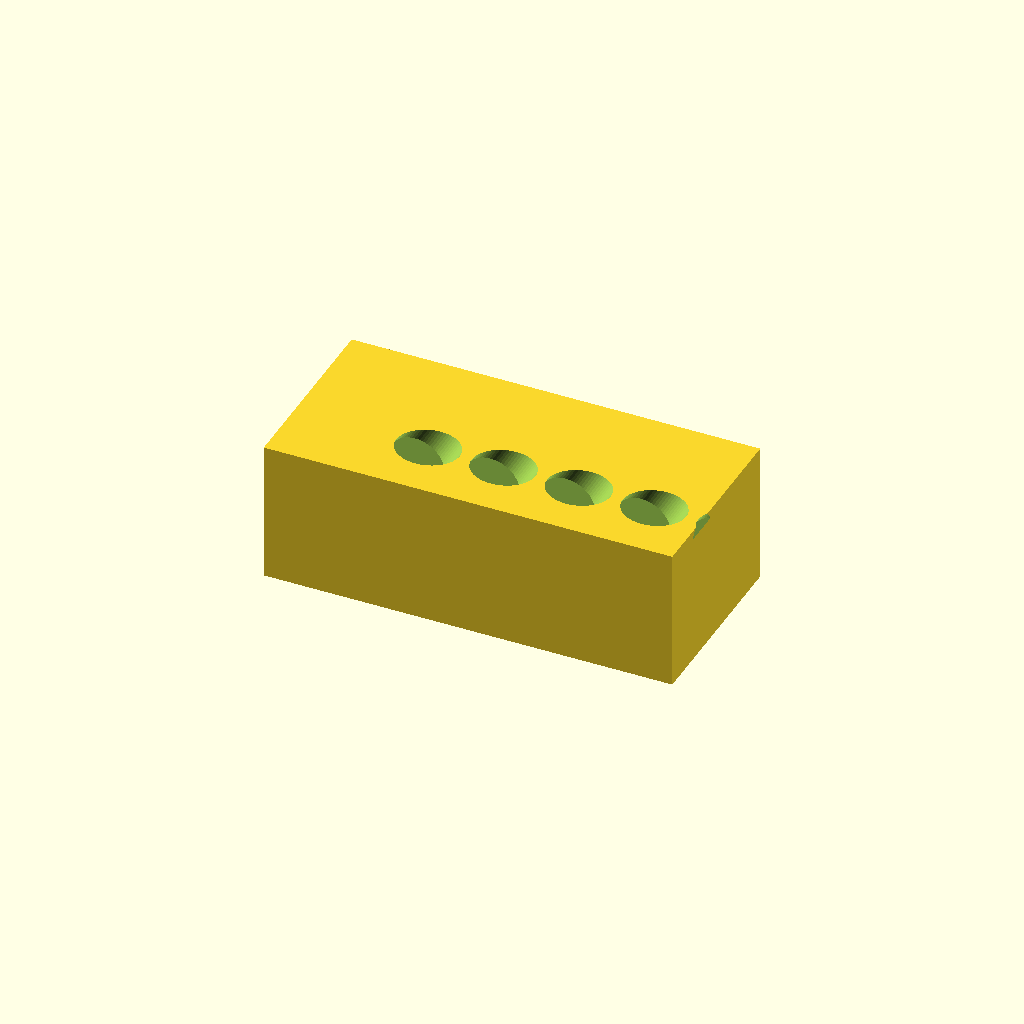
Cell 1: rendered with the file's own defaults.
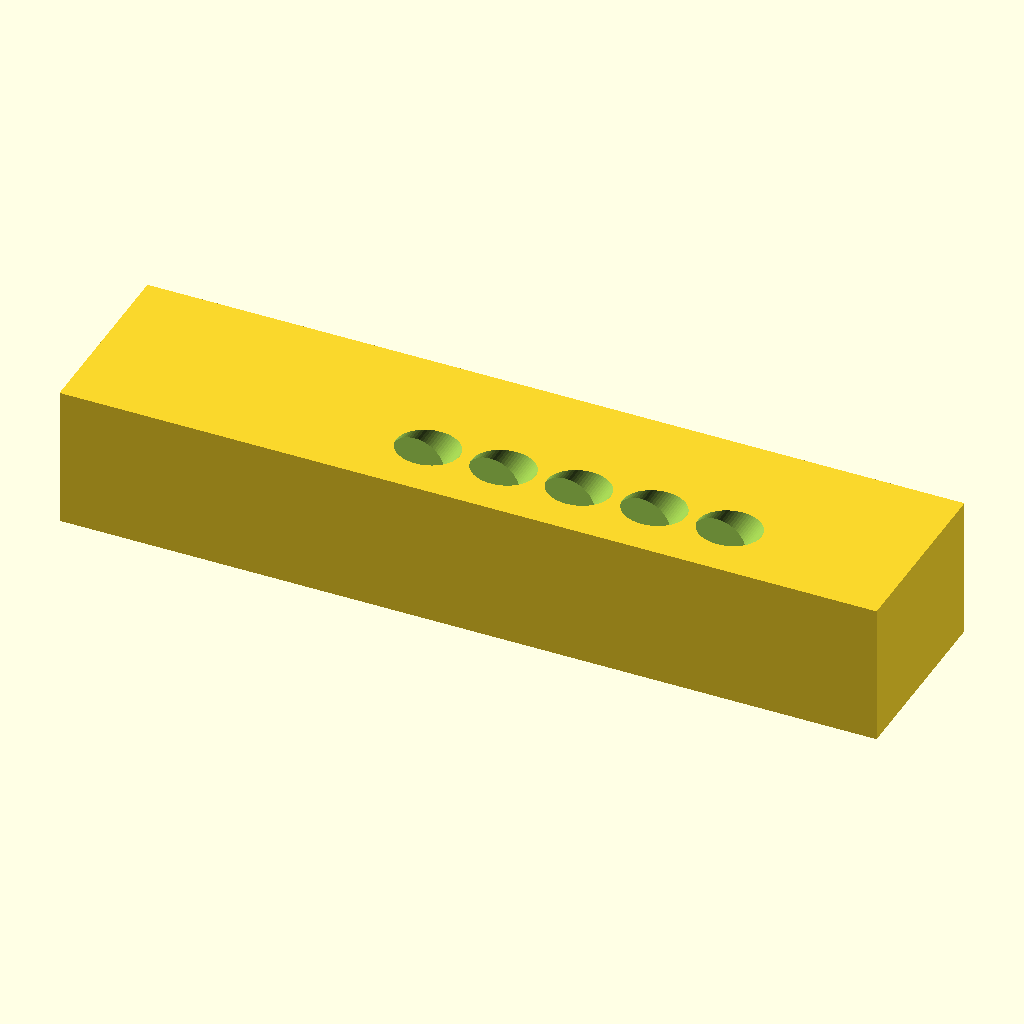
Cell 2: L = 260 (everything else at default).
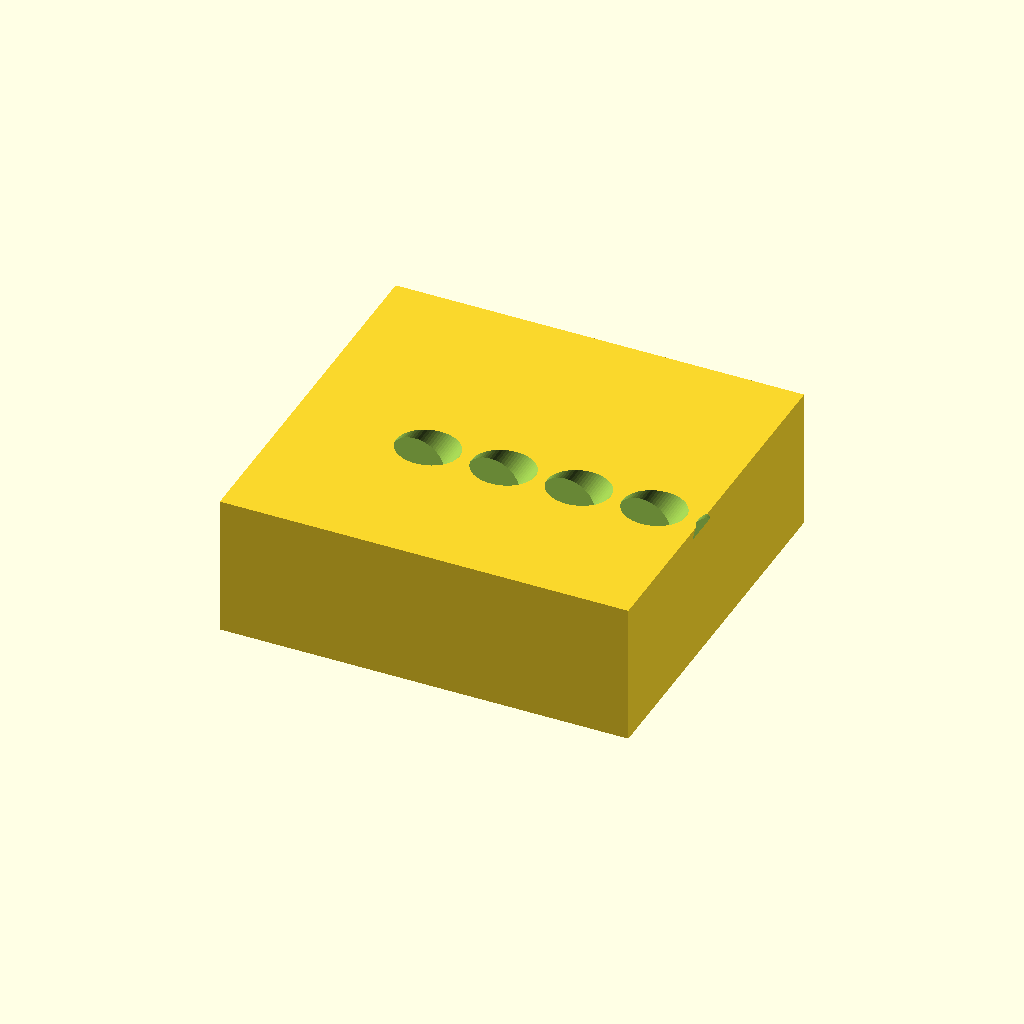
Cell 3: W = 120 (everything else at default).
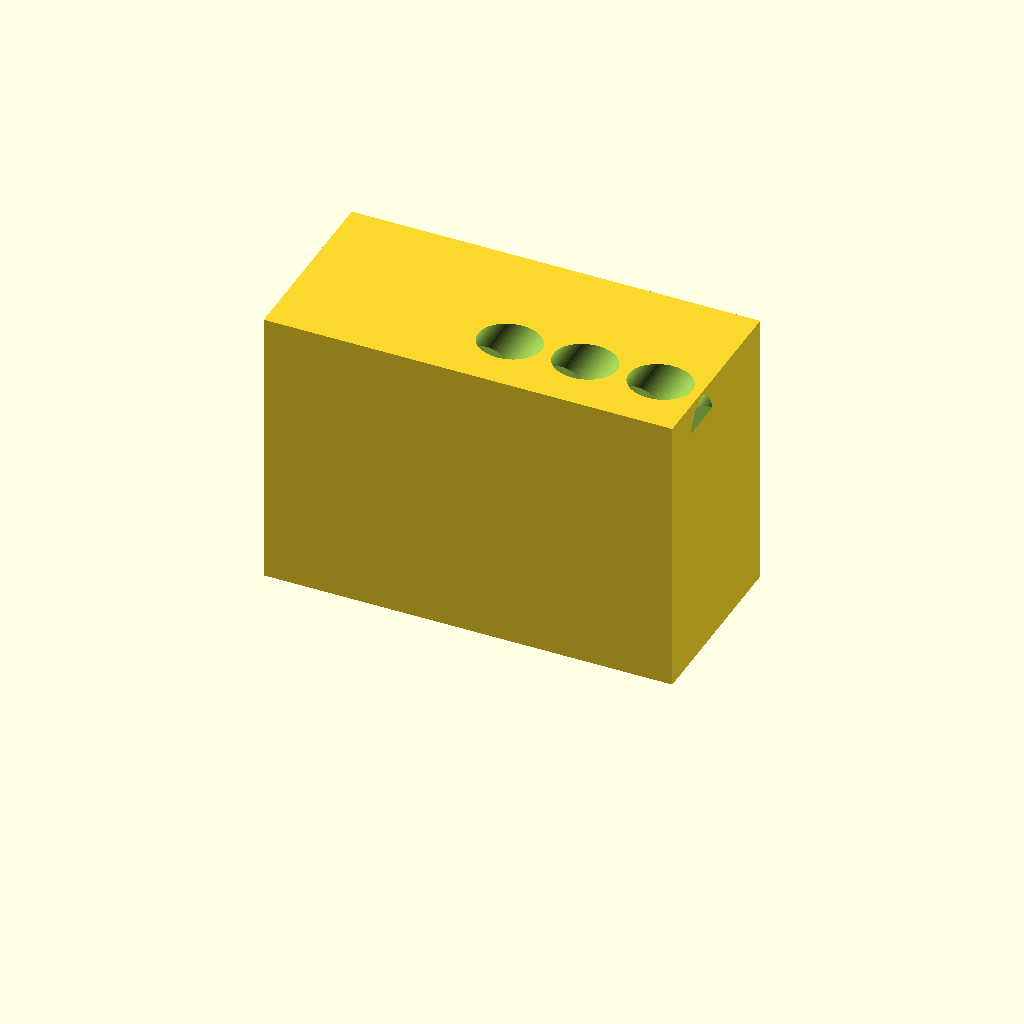
Cell 4: the same model with H = 90.
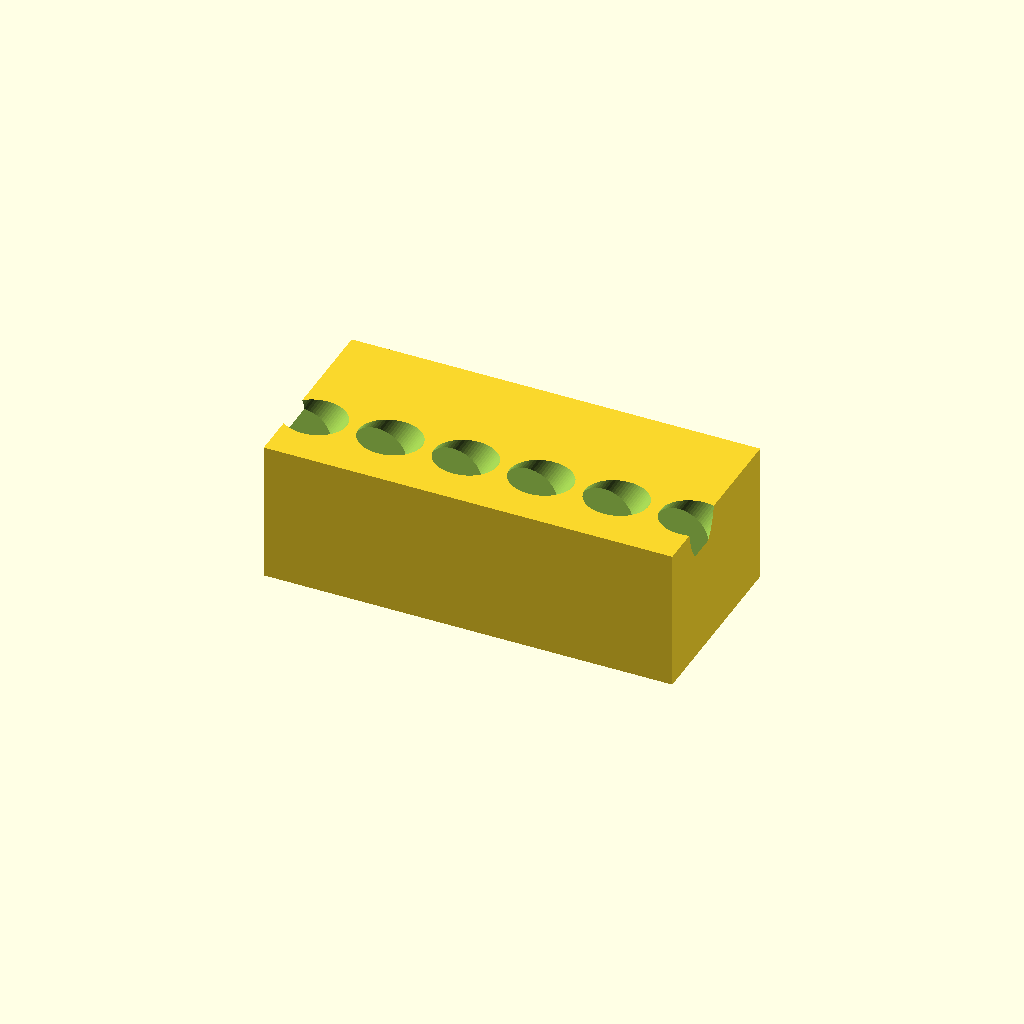
Cell 5: the same model with n_tubes = 10.
One fixed orthographic camera (rotation 55°, 0°, 25°; colour scheme Cornfield) for every cell.
Source of the model, bench/heldout/harness/bench/results/r4-qwen38-std/code/tiiny_Qwen_Qwen3.8-27B/conical_15ml_incline_rack_s1_a0.scad:
// 15 mL conical tube rack – 5 tubes, 30° lean, for volume reading / supernatant pipetting
// Units: mm. Part rests on the XY plane (z = 0) and is centred on the origin in X and Y.

// ---- Block dimensions (measured with calipers) ----
L = 130;   // block length along X
W = 60;    // block depth along Y
H = 45;    // block height along Z

// ---- Hole / tube parameters ----
n_tubes   = 5;    // number of tubes
spacing   = 24;   // centre-to-centre spacing of hole axes along X
hole_d    = 17.5; // hole diameter, measured square to its axis
hole_depth= 40;   // hole depth measured along its axis, from the top face
y_top     = -10;  // Y coordinate where each hole axis meets the top face (z = H)
tilt      = 30;   // lean angle from vertical, in the YZ plane (down into block -> +Y)

// ---- Derived geometry ----
// A 30° tilt from vertical means the axis makes 60° with the +Z axis,
// so the unit vector pointing down into the block is (0, sin60, -cos60).
down_vec  = [0, sin(60), -cos(60)];   // direction from top face into the block
top_pt    = [0, y_top, H];            // point where the axis meets the top face
bot_pt    = top_pt + hole_depth * down_vec; // flat bottom of the blind hole

// ---- Build ----
$fn = 64;

difference() {
    // Solid block, centred on the origin in X and Y, resting on z = 0
    translate([-L/2, -W/2, 0])
        cube([L, W, H]);

    // Five blind holes, each a cylinder with a flat end square to its axis
    for (i = [0 : n_tubes - 1]) {
        x = (i - (n_tubes - 1) / 2) * spacing;   // centred on the block in X
        translate([x, 0, 0])
            rotate([0, tilt, 0])                 // tilt the axis 30° in the YZ plane
            translate([0, y_top, H])             // axis meets the top face at y = -10
            cylinder(h = hole_depth, r = hole_d / 2, $fn = 64);
    }
}
Customizer parameters (derived from the source; name, type, default, range or options):
L: number, default 130
W: number, default 60
H: number, default 45
n_tubes: number, default 5
spacing: number, default 24
hole_d: number, default 17.5
hole_depth: number, default 40
y_top: number, default -10
tilt: number, default 30
